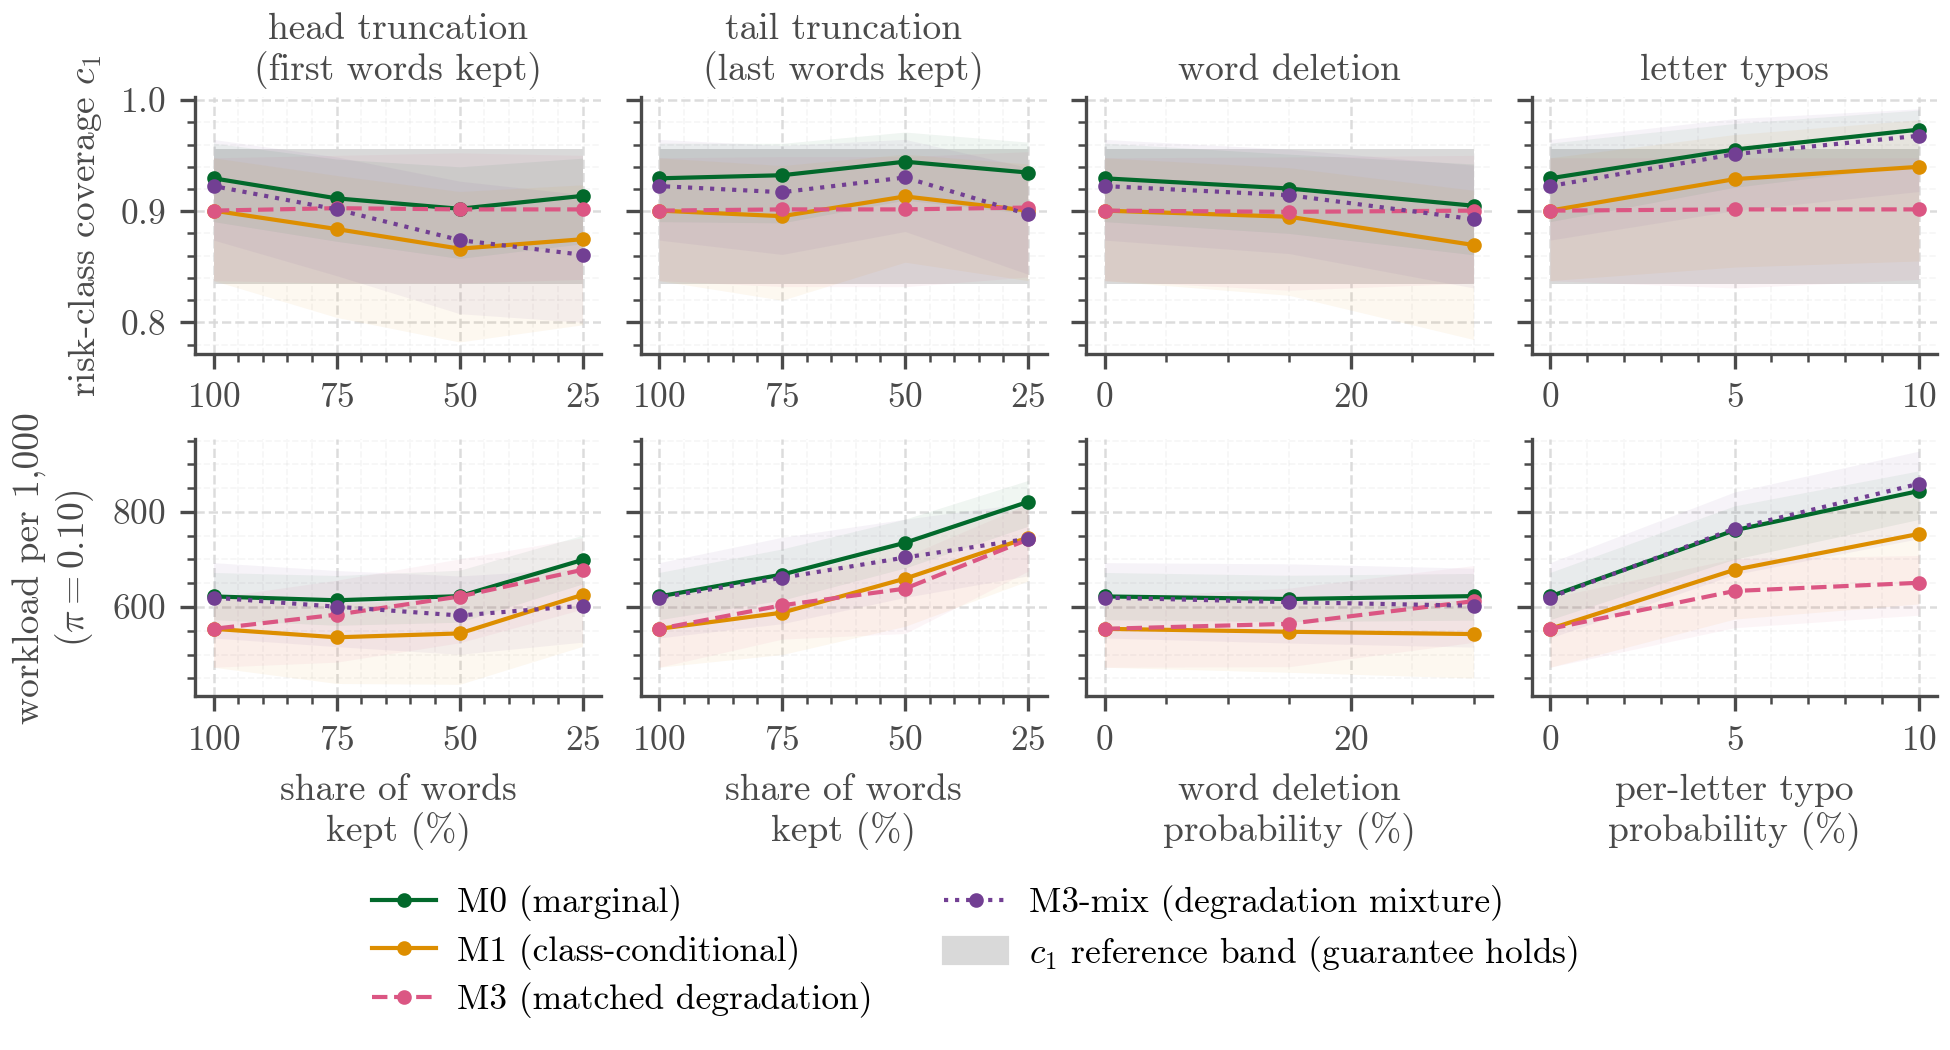

Source data for this figure (header and first rows):
model, alpha, family, condition, strength, method, metric, band_low, band_high, median, q025, q975, seed_min, seed_max
distilbert, 0.1, head, clean, 100, M0, c1, 0.8343, 0.9558, 0.9296, 0.8906, 0.9613, 0.9171, 0.9503
distilbert, 0.1, head, clean, 100, M0, workload_per_1000, 0.8343, 0.9558, 622.3, 573.3, 672.7, 593.9, 668.4
distilbert, 0.1, head, clean, 100, M1, c1, 0.8343, 0.9558, 0.9006, 0.8375, 0.9481, 0.9006, 0.9006
distilbert, 0.1, head, clean, 100, M1, workload_per_1000, 0.8343, 0.9558, 554.2, 473.4, 619.5, 518.1, 586.8
distilbert, 0.1, head, clean, 100, M3, c1, 0.8343, 0.9558, 0.9006, 0.8375, 0.9481, 0.9006, 0.9006
distilbert, 0.1, head, clean, 100, M3, workload_per_1000, 0.8343, 0.9558, 554.2, 473.4, 619.5, 518.1, 586.8
distilbert, 0.1, head, clean, 100, M3-mix, c1, 0.8343, 0.9558, 0.9227, 0.874, 0.9646, 0.9222, 0.9282
distilbert, 0.1, head, clean, 100, M3-mix, workload_per_1000, 0.8343, 0.9558, 619.8, 535, 693.3, 604.9, 641.2
distilbert, 0.1, head, head_75, 75, M0, c1, 0.8343, 0.9558, 0.9116, 0.8729, 0.947, 0.895, 0.9392
distilbert, 0.1, head, head_75, 75, M0, workload_per_1000, 0.8343, 0.9558, 614.2, 561.6, 666.3, 580.1, 660.4
distilbert, 0.1, head, head_75, 75, M1, c1, 0.8343, 0.9558, 0.884, 0.8044, 0.9322, 0.884, 0.8895
distilbert, 0.1, head, head_75, 75, M1, workload_per_1000, 0.8343, 0.9558, 536.4, 439.2, 607.8, 508.2, 580.7
distilbert, 0.1, head, head_75, 75, M3, c1, 0.8343, 0.9558, 0.9028, 0.8354, 0.9503, 0.9006, 0.9006
distilbert, 0.1, head, head_75, 75, M3, workload_per_1000, 0.8343, 0.9558, 584, 484.1, 656.4, 537.3, 630.2
distilbert, 0.1, head, head_75, 75, M3-mix, c1, 0.8343, 0.9558, 0.9017, 0.842, 0.9489, 0.8975, 0.9061
distilbert, 0.1, head, head_75, 75, M3-mix, workload_per_1000, 0.8343, 0.9558, 600.6, 516.7, 676.8, 576.9, 637.8
distilbert, 0.1, head, head_50, 50, M0, c1, 0.8343, 0.9558, 0.9022, 0.8575, 0.94, 0.8833, 0.9278
distilbert, 0.1, head, head_50, 50, M0, workload_per_1000, 0.8343, 0.9558, 622.9, 568, 677.4, 573.8, 673.8
distilbert, 0.1, head, head_50, 50, M1, c1, 0.8343, 0.9558, 0.8663, 0.7823, 0.9178, 0.8444, 0.8892
distilbert, 0.1, head, head_50, 50, M1, workload_per_1000, 0.8343, 0.9558, 544.5, 437.5, 616.6, 518, 593.8
distilbert, 0.1, head, head_50, 50, M3, c1, 0.8343, 0.9558, 0.9017, 0.8353, 0.9525, 0.9006, 0.9006
distilbert, 0.1, head, head_50, 50, M3, workload_per_1000, 0.8343, 0.9558, 622.1, 524.9, 701.3, 607.6, 640.3
distilbert, 0.1, head, head_50, 50, M3-mix, c1, 0.8343, 0.9558, 0.874, 0.8078, 0.9271, 0.8564, 0.884
distilbert, 0.1, head, head_50, 50, M3-mix, workload_per_1000, 0.8343, 0.9558, 582.3, 500.6, 665.4, 557, 624.4
distilbert, 0.1, head, head_25, 25, M0, c1, 0.8343, 0.9558, 0.9138, 0.8707, 0.9478, 0.8895, 0.9503
distilbert, 0.1, head, head_25, 25, M0, workload_per_1000, 0.8343, 0.9558, 699.1, 648.5, 750.9, 651, 748.3
distilbert, 0.1, head, head_25, 25, M1, c1, 0.8343, 0.9558, 0.8748, 0.7978, 0.9238, 0.8508, 0.8895
distilbert, 0.1, head, head_25, 25, M1, workload_per_1000, 0.8343, 0.9558, 625.8, 517.3, 699.4, 586.2, 664.5
distilbert, 0.1, head, head_25, 25, M3, c1, 0.8343, 0.9558, 0.9017, 0.8387, 0.9503, 0.9006, 0.9006
distilbert, 0.1, head, head_25, 25, M3, workload_per_1000, 0.8343, 0.9558, 678.3, 595.5, 745.9, 665.6, 690.6
distilbert, 0.1, head, head_25, 25, M3-mix, c1, 0.8343, 0.9558, 0.8608, 0.8, 0.9149, 0.8398, 0.8785
distilbert, 0.1, head, head_25, 25, M3-mix, workload_per_1000, 0.8343, 0.9558, 602.7, 526.3, 681, 548.8, 628.5
distilbert, 0.1, tail, clean, 100, M0, c1, 0.8343, 0.9558, 0.9296, 0.8906, 0.9613, 0.9171, 0.9503
distilbert, 0.1, tail, clean, 100, M0, workload_per_1000, 0.8343, 0.9558, 622.3, 573.3, 672.7, 593.9, 668.4
distilbert, 0.1, tail, clean, 100, M1, c1, 0.8343, 0.9558, 0.9006, 0.8375, 0.9481, 0.9006, 0.9006
distilbert, 0.1, tail, clean, 100, M1, workload_per_1000, 0.8343, 0.9558, 554.2, 473.4, 619.5, 518.1, 586.8
distilbert, 0.1, tail, clean, 100, M3, c1, 0.8343, 0.9558, 0.9006, 0.8375, 0.9481, 0.9006, 0.9006
distilbert, 0.1, tail, clean, 100, M3, workload_per_1000, 0.8343, 0.9558, 554.2, 473.4, 619.5, 518.1, 586.8
distilbert, 0.1, tail, clean, 100, M3-mix, c1, 0.8343, 0.9558, 0.9227, 0.874, 0.9646, 0.9222, 0.9282
distilbert, 0.1, tail, clean, 100, M3-mix, workload_per_1000, 0.8343, 0.9558, 619.8, 535, 693.3, 604.9, 641.2
distilbert, 0.1, tail, tail_75, 75, M0, c1, 0.8343, 0.9558, 0.9324, 0.8895, 0.9611, 0.9222, 0.9503
distilbert, 0.1, tail, tail_75, 75, M0, workload_per_1000, 0.8343, 0.9558, 668.3, 614.3, 722.2, 636.2, 726.9
distilbert, 0.1, tail, tail_75, 75, M1, c1, 0.8343, 0.9558, 0.8956, 0.8199, 0.9411, 0.8833, 0.9141
distilbert, 0.1, tail, tail_75, 75, M1, workload_per_1000, 0.8343, 0.9558, 588.2, 500.1, 661.8, 571.4, 618.6
distilbert, 0.1, tail, tail_75, 75, M3, c1, 0.8343, 0.9558, 0.9017, 0.8322, 0.9492, 0.9006, 0.9006
distilbert, 0.1, tail, tail_75, 75, M3, workload_per_1000, 0.8343, 0.9558, 603.7, 532.5, 669.1, 581.8, 614.8
distilbert, 0.1, tail, tail_75, 75, M3-mix, c1, 0.8343, 0.9558, 0.9171, 0.8611, 0.9591, 0.9061, 0.9282
distilbert, 0.1, tail, tail_75, 75, M3-mix, workload_per_1000, 0.8343, 0.9558, 661.5, 565, 746.7, 632, 689.5
distilbert, 0.1, tail, tail_50, 50, M0, c1, 0.8343, 0.9558, 0.9446, 0.91, 0.9713, 0.9282, 0.9667
distilbert, 0.1, tail, tail_50, 50, M0, workload_per_1000, 0.8343, 0.9558, 735.2, 682, 784.9, 702.4, 792.5
distilbert, 0.1, tail, tail_50, 50, M1, c1, 0.8343, 0.9558, 0.9133, 0.8541, 0.9514, 0.9031, 0.9333
distilbert, 0.1, tail, tail_50, 50, M1, workload_per_1000, 0.8343, 0.9558, 659.8, 559.5, 732.1, 636.7, 684
distilbert, 0.1, tail, tail_50, 50, M3, c1, 0.8343, 0.9558, 0.9017, 0.832, 0.9492, 0.9006, 0.9056
distilbert, 0.1, tail, tail_50, 50, M3, workload_per_1000, 0.8343, 0.9558, 638.7, 544.4, 705.9, 614.2, 663.4
distilbert, 0.1, tail, tail_50, 50, M3-mix, c1, 0.8343, 0.9558, 0.9304, 0.8818, 0.9647, 0.9171, 0.9392
distilbert, 0.1, tail, tail_50, 50, M3-mix, workload_per_1000, 0.8343, 0.9558, 704.2, 620.2, 784.7, 676.9, 732.4
distilbert, 0.1, tail, tail_25, 25, M0, c1, 0.8343, 0.9558, 0.9348, 0.8978, 0.9622, 0.9116, 0.95
distilbert, 0.1, tail, tail_25, 25, M0, workload_per_1000, 0.8343, 0.9558, 821.2, 769.7, 866.2, 775.8, 868.7
distilbert, 0.1, tail, tail_25, 25, M1, c1, 0.8343, 0.9558, 0.9006, 0.8375, 0.9425, 0.8726, 0.9227
distilbert, 0.1, tail, tail_25, 25, M1, workload_per_1000, 0.8343, 0.9558, 746, 655, 815.7, 723.6, 780.2
... 52 more rows
